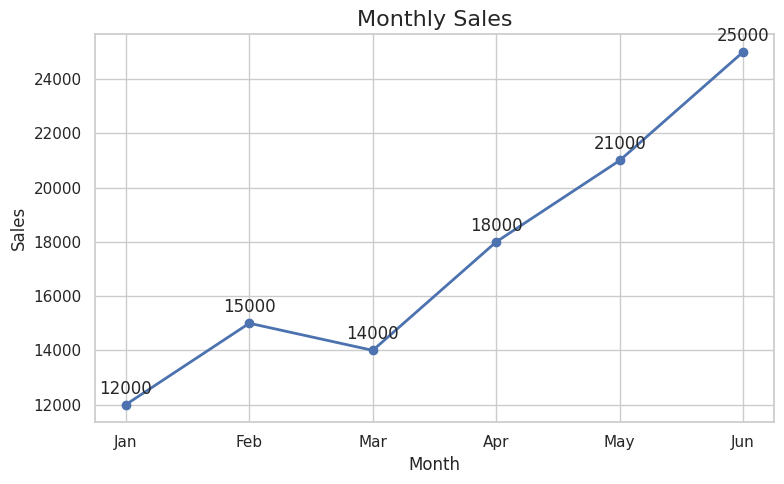
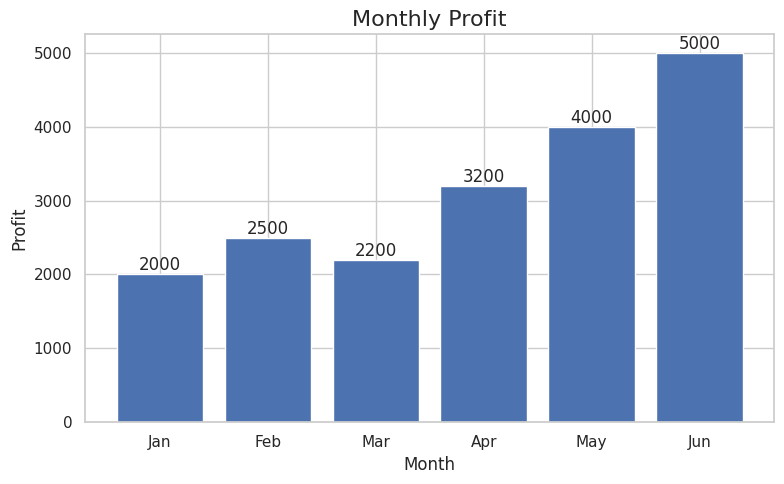
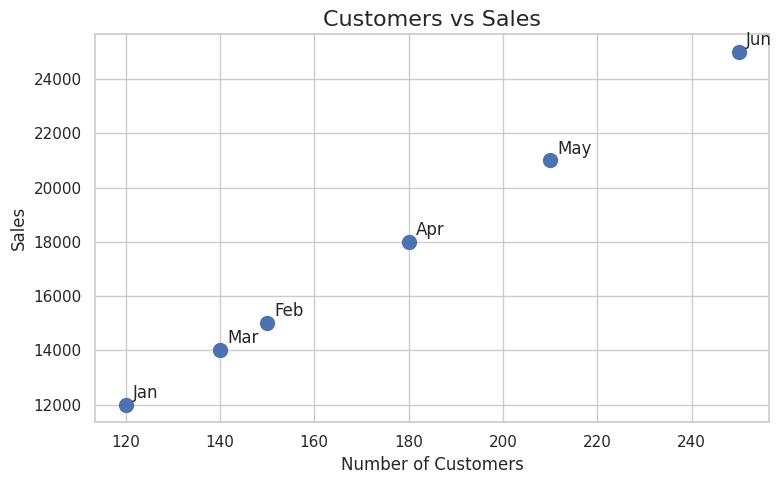
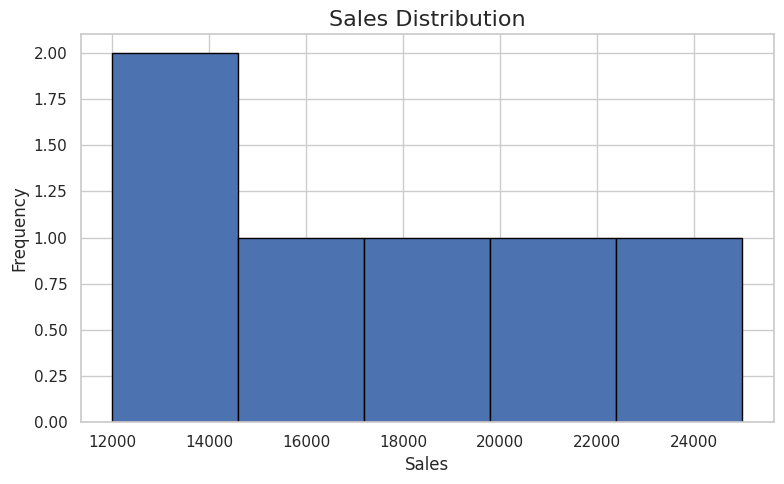
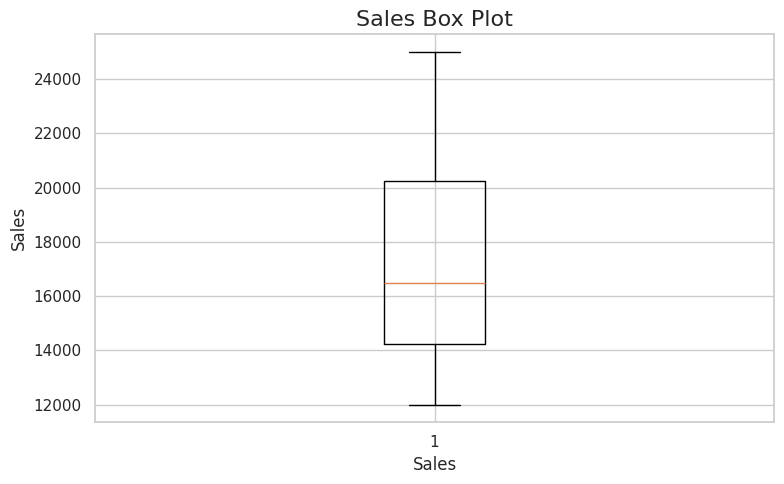

These figures' Python source, in order:
import pandas as pd
import matplotlib.pyplot as plt
import seaborn as sns


# CREATE DATASET
data = {
    "Month": ["Jan", "Feb", "Mar", "Apr", "May", "Jun"],
    "Sales": [12000, 15000, 14000, 18000, 21000, 25000],
    "Profit": [2000, 2500, 2200, 3200, 4000, 5000],
    "Customers": [120, 150, 140, 180, 210, 250]
}

df = pd.DataFrame(data)


# APPLY SEABORN THEME
sns.set_theme(style="whitegrid")



# 1. LINE CHAR
plt.figure(figsize=(8, 5))

plt.plot(
    df["Month"],
    df["Sales"],
    marker="o",
    linewidth=2
)

plt.title("Monthly Sales", fontsize=16)
plt.xlabel("Month")
plt.ylabel("Sales")

# Data callouts
for i, value in enumerate(df["Sales"]):
    plt.annotate(
        str(value),
        (i, value),
        xytext=(0, 8),
        textcoords="offset points",
        ha="center"
    )

plt.tight_layout()

# Save as PNG
plt.savefig("monthly_sales.png", dpi=300, bbox_inches="tight")

plt.show()



# 2. BAR CHART
plt.figure(figsize=(8, 5))

bars = plt.bar(
    df["Month"],
    df["Profit"]
)

plt.title("Monthly Profit", fontsize=16)
plt.xlabel("Month")
plt.ylabel("Profit")

# Data callouts
for bar, value in zip(bars, df["Profit"]):
    plt.text(
        bar.get_x() + bar.get_width() / 2,
        value,
        str(value),
        ha="center",
        va="bottom"
    )

plt.tight_layout()

# Save as PNG
plt.savefig("monthly_profit.png", dpi=300, bbox_inches="tight")

plt.show()



# 3. SCATTER CHART
plt.figure(figsize=(8, 5))

plt.scatter(
    df["Customers"],
    df["Sales"],
    s=100
)

plt.title("Customers vs Sales", fontsize=16)
plt.xlabel("Number of Customers")
plt.ylabel("Sales")

# Data callouts
for i in range(len(df)):
    plt.annotate(
        df["Month"][i],
        (df["Customers"][i], df["Sales"][i]),
        xytext=(5, 5),
        textcoords="offset points"
    )

plt.tight_layout()

# Save as PNG
plt.savefig("customers_vs_sales.png", dpi=300, bbox_inches="tight")

plt.show()


# 4. HISTOGRAM
plt.figure(figsize=(8, 5))

plt.hist(
    df["Sales"],
    bins=5,
    edgecolor="black"
)

plt.title("Sales Distribution", fontsize=16)
plt.xlabel("Sales")
plt.ylabel("Frequency")

plt.tight_layout()

# Save as PNG
plt.savefig("sales_distribution.png", dpi=300, bbox_inches="tight")

plt.show()



# 5. BOX PLOT
plt.figure(figsize=(8, 5))

plt.boxplot(
    df["Sales"]
)

plt.title("Sales Box Plot", fontsize=16)
plt.xlabel("Sales")
plt.ylabel("Sales")

plt.tight_layout()

# Save as PNG
plt.savefig("sales_boxplot.png", dpi=300, bbox_inches="tight")

plt.show()


# COMPLETE
print("All charts created successfully!")
print("PNG files saved successfully!")
